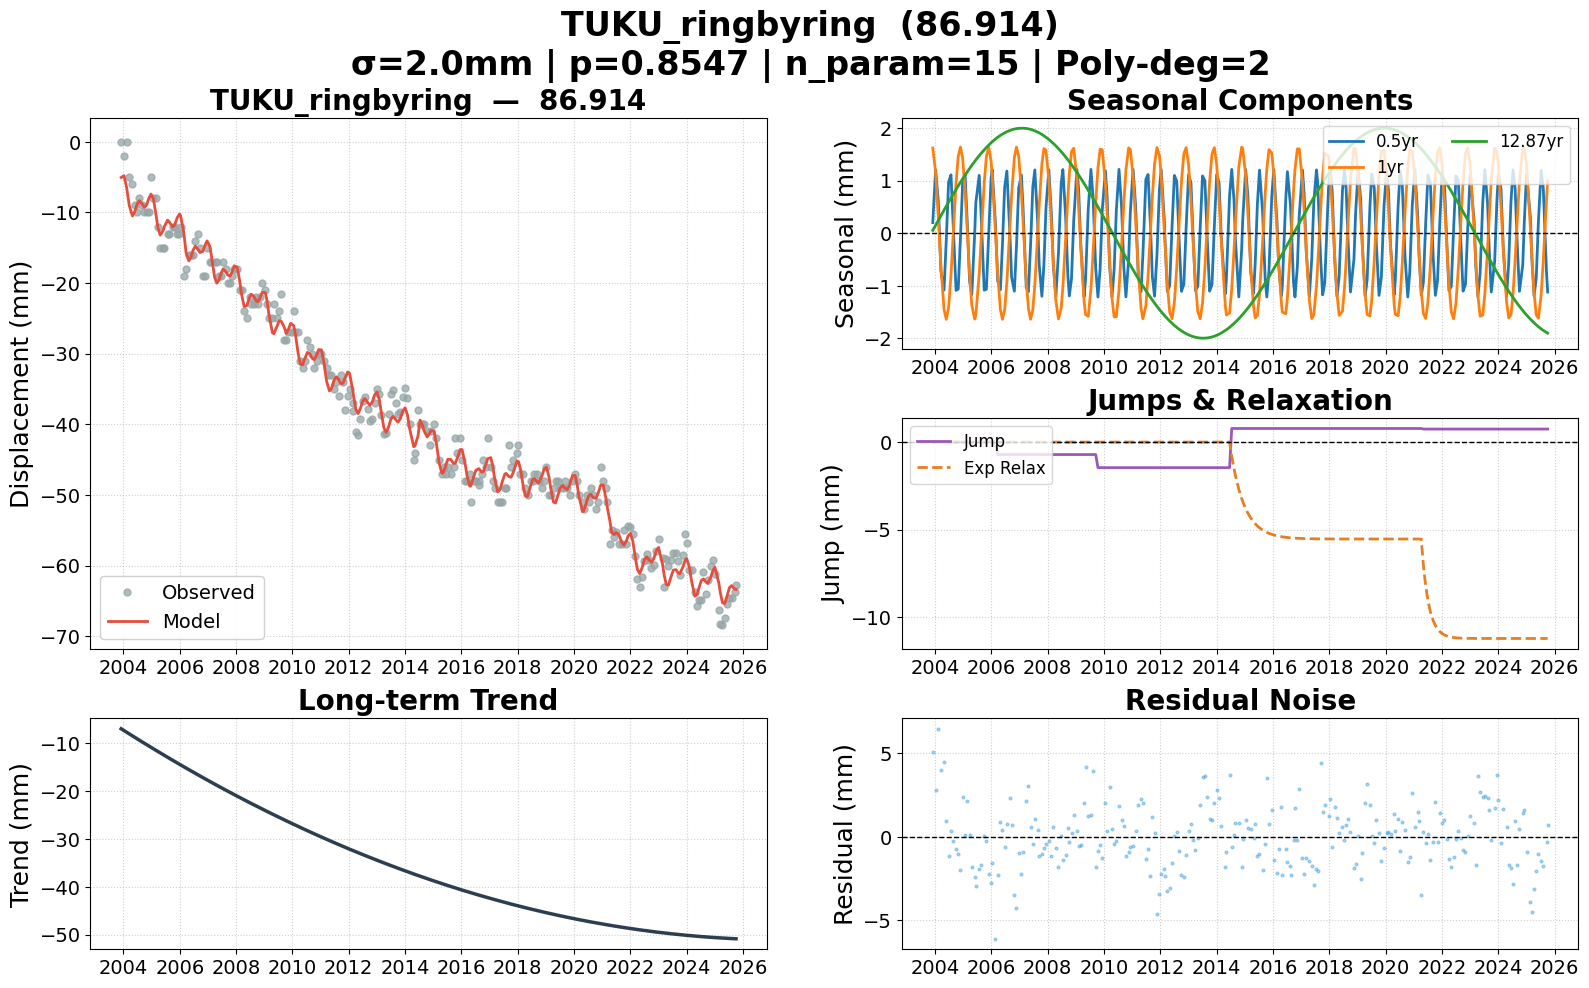

Values plotted in this chart, from the file beside it:
date, 86.914, 86.914_trend, 86.914_0.5yr, 86.914_1yr, 86.914_12.87yr, 86.914_jump, 86.914_exp, 86.914_model, 86.914_noise, 86.914_wtest, flagged
2003-12-03, 0.000000, -6.92, 0.2007, 1.618, 0.05363, 0.000000, 0.000000, -5.048, 5.048, 2.524, False
2004-01-09, -2, -7.299, 1.202, 1.154, 0.1522, 0.000000, 0.000000, -4.791, 2.791, 1.396, False
2004-02-12, 0.000000, -7.646, 0.6179, 0.3235, 0.2422, 0.000000, 0.000000, -6.462, 6.462, 3.231, False
2004-03-17, -5, -7.991, -0.7167, -0.6141, 0.3317, 0.000000, 0.000000, -8.99, 3.99, 1.995, False
2004-04-27, -6, -8.406, -1.081, -1.45, 0.4387, 0.000000, 0.000000, -10.5, 4.498, 2.249, False
2004-05-26, -9, -8.698, -0.1279, -1.636, 0.5137, 0.000000, 0.000000, -9.948, 0.9482, 0.4741, False
2004-06-25, -10, -8.999, 0.9677, -1.412, 0.5904, 0.000000, 0.000000, -8.852, -1.148, -0.5739, False
2004-07-26, -8, -9.309, 1.108, -0.7961, 0.6687, 0.000000, 0.000000, -8.328, 0.3281, 0.1641, False
2004-08-27, -9, -9.627, 0.06562, 0.06764, 0.7483, 0.000000, 0.000000, -8.746, -0.2542, -0.1271, False
2004-09-30, -10, -9.965, -1.088, 0.9576, 0.8313, 0.000000, 0.000000, -9.263, -0.7367, -0.3683, False
2004-10-28, -10, -10.24, -1.062, 1.463, 0.8985, 0.000000, 0.000000, -8.942, -1.058, -0.529, False
2004-11-26, -10, -10.53, -0.08639, 1.636, 0.9667, 0.000000, 0.000000, -8.011, -1.989, -0.9944, False
2004-12-24, -5, -10.8, 0.9421, 1.426, 1.031, 0.000000, 0.000000, -7.403, 2.403, 1.202, False
2005-01-25, -8, -11.12, 1.107, 0.7945, 1.103, 0.000000, 0.000000, -8.111, 0.111, 0.05548, False
2005-02-24, -8, -11.41, 0.1424, -0.01562, 1.169, 0.000000, 0.000000, -10.11, 2.113, 1.056, False
2005-03-24, -12, -11.68, -0.9078, -0.7724, 1.229, 0.000000, 0.000000, -12.13, 0.1326, 0.0663, False
2005-04-22, -15, -11.96, -1.167, -1.369, 1.289, 0.000000, 0.000000, -13.21, -1.79, -0.8952, False
2005-05-30, -15, -12.33, 0.01377, -1.632, 1.364, 0.000000, 0.000000, -12.58, -2.417, -1.208, False
2005-06-13, -15, -12.46, 0.5741, -1.556, 1.391, 0.000000, 0.000000, -12.05, -2.945, -1.473, False
2005-07-27, -13, -12.89, 1.098, -0.7821, 1.473, 0.000000, 0.000000, -11.1, -1.903, -0.9513, False
2005-08-17, -13, -13.09, 0.4837, -0.2231, 1.51, 0.000000, 0.000000, -11.32, -1.684, -0.8418, False
2005-09-30, -12, -13.51, -1.083, 0.9517, 1.584, 0.000000, 0.000000, -12.05, 0.05273, 0.02637, False
2005-10-28, -12, -13.77, -1.065, 1.46, 1.629, 0.000000, 0.000000, -11.75, -0.2526, -0.1263, False
2005-11-28, -13, -14.06, -0.007099, 1.633, 1.675, 0.000000, 0.000000, -10.76, -2.237, -1.119, False
2005-12-28, -13, -14.35, 1.037, 1.367, 1.717, 0.000000, 0.000000, -10.22, -2.776, -1.388, False
2006-01-11, -12, -14.48, 1.21, 1.113, 1.736, 0.000000, 0.000000, -10.42, -1.582, -0.7908, False
2006-02-23, -19, -14.88, 0.1838, 0.01255, 1.79, 0.000000, 0.000000, -12.89, -6.107, -3.053, False
2006-03-24, -18, -15.15, -0.9078, -0.7724, 1.822, -0.7126, 0.000000, -15.72, -2.281, -1.141, False
2006-04-28, -16, -15.47, -1.075, -1.454, 1.858, -0.7126, 0.000000, -16.86, 0.856, 0.428, False
2006-05-24, -16, -15.71, -0.2352, -1.636, 1.882, -0.7126, 0.000000, -16.41, 0.4136, 0.2068, False
2006-06-22, -16, -15.98, 0.8723, -1.459, 1.907, -0.7126, 0.000000, -15.37, -0.6283, -0.3141, False
2006-07-21, -14, -16.24, 1.18, -0.9262, 1.928, -0.7126, 0.000000, -14.78, 0.7752, 0.3876, False
2006-08-31, -13, -16.62, -0.08674, 0.1703, 1.953, -0.7126, 0.000000, -15.29, 2.294, 1.147, False
2006-09-20, -15, -16.8, -0.8353, 0.7096, 1.963, -0.7126, 0.000000, -15.67, 0.6748, 0.3374, False
2006-10-26, -19, -17.13, -1.103, 1.434, 1.978, -0.7126, 0.000000, -15.53, -3.472, -1.736, False
2006-11-22, -19, -17.37, -0.2556, 1.635, 1.986, -0.7126, 0.000000, -14.72, -4.285, -2.142, False
2006-12-21, -15, -17.63, 0.8577, 1.465, 1.992, -0.7126, 0.000000, -14.03, -0.9736, -0.4868, False
2007-01-25, -17, -17.94, 1.107, 0.7945, 1.995, -0.7126, 0.000000, -14.76, -2.242, -1.121, False
2007-02-15, -17, -18.13, 0.5027, 0.2371, 1.995, -0.7126, 0.000000, -16.11, -0.8933, -0.4467, False
2007-03-29, -17, -18.5, -1.032, -0.8936, 1.989, -0.7126, 0.000000, -19.15, 2.15, 1.075, False
2007-04-26, -17, -18.75, -1.111, -1.427, 1.982, -0.7126, 0.000000, -20.02, 3.017, 1.508, False
2007-05-24, -19, -18.99, -0.2352, -1.636, 1.972, -0.7126, 0.000000, -19.61, 0.6051, 0.3025, False
2007-06-22, -19, -19.25, 0.8723, -1.459, 1.959, -0.7126, 0.000000, -18.59, -0.4122, -0.2061, False
2007-07-18, -17, -19.47, 1.202, -0.9946, 1.945, -0.7126, 0.000000, -18.03, 1.034, 0.5171, False
2007-08-23, -18, -19.79, 0.2454, -0.0548, 1.921, -0.7126, 0.000000, -18.39, 0.3877, 0.1939, False
2007-09-13, -20, -19.97, -0.6015, 0.5272, 1.906, -0.7126, 0.000000, -18.85, -1.15, -0.575, False
2007-10-18, -20, -20.27, -1.198, 1.312, 1.876, -0.7126, 0.000000, -18.99, -1.007, -0.5036, False
2007-11-13, -19, -20.49, -0.6048, 1.606, 1.851, -0.7126, 0.000000, -18.35, -0.6466, -0.3233, False
2007-12-10, -18, -20.72, 0.4802, 1.576, 1.823, -0.7126, 0.000000, -17.56, -0.4428, -0.2214, False
2008-01-16, -18, -21.04, 1.205, 1.007, 1.781, -0.7126, 0.000000, -17.76, -0.2412, -0.1206, False
2008-02-19, -21, -21.33, 0.3519, 0.1289, 1.738, -0.7126, 0.000000, -19.82, -1.18, -0.5902, False
2008-03-13, -21, -21.52, -0.5761, -0.5086, 1.707, -0.7126, 0.000000, -21.61, 0.6092, 0.3046, False
2008-04-16, -24, -21.8, -1.207, -1.282, 1.659, -0.7126, 0.000000, -23.35, -0.6533, -0.3266, False
2008-05-20, -25, -22.09, -0.3717, -1.63, 1.607, -0.7126, 0.000000, -23.2, -1.805, -0.9023, False
2008-06-24, -22, -22.38, 0.9421, -1.426, 1.55, -0.7126, 0.000000, -22.02, 0.024, 0.012, False
2008-07-16, -23, -22.56, 1.209, -1.029, 1.512, -0.7126, 0.000000, -21.58, -1.42, -0.7102, False
2008-08-21, -23, -22.86, 0.3118, -0.1008, 1.448, -0.7126, 0.000000, -21.91, -1.091, -0.5454, False
2008-09-19, -22, -23.09, -0.8134, 0.6914, 1.394, -0.7126, 0.000000, -22.53, 0.5337, 0.2669, False
2008-10-08, -23, -23.25, -1.192, 1.13, 1.357, -0.7126, 0.000000, -22.67, -0.3348, -0.1674, False
2008-11-05, -22, -23.48, -0.8631, 1.549, 1.302, -0.7126, 0.000000, -22.2, 0.2003, 0.1002, False
... 204 more rows
